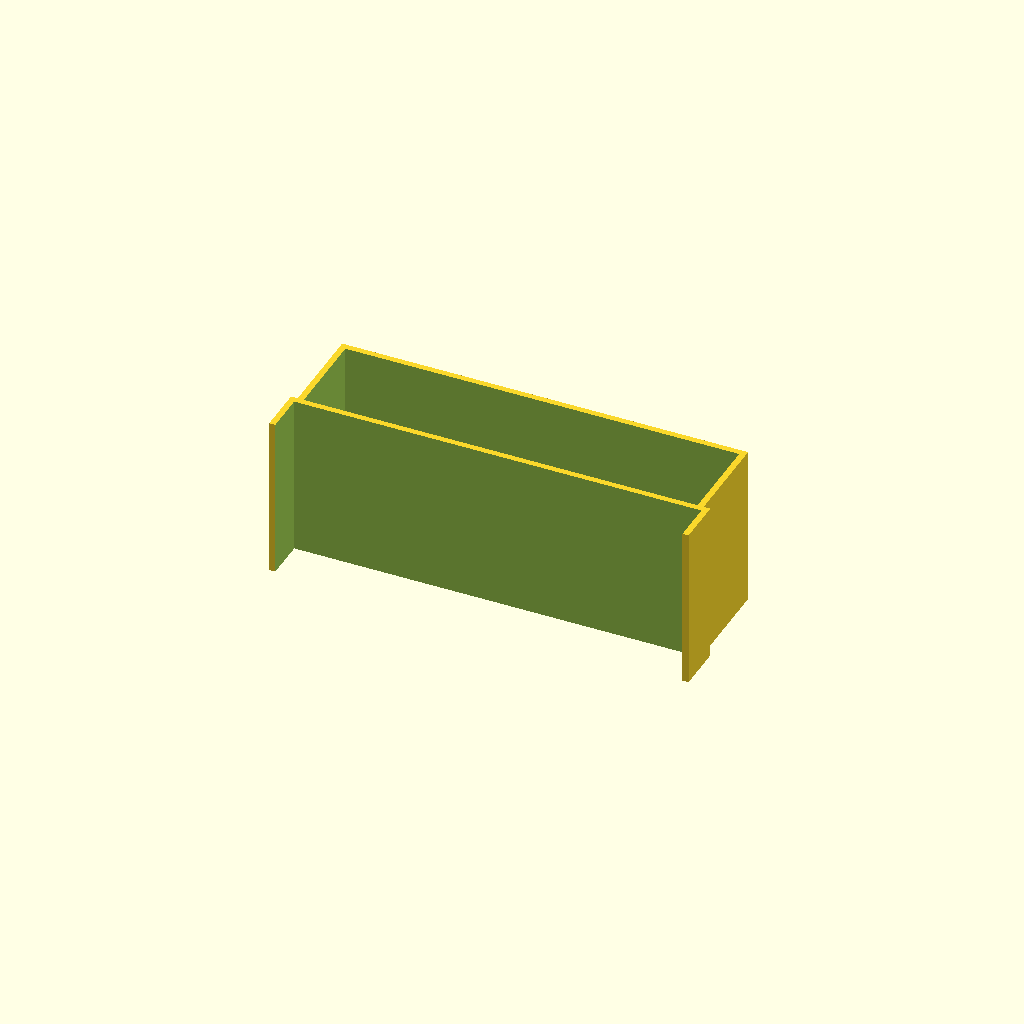
Cell 1: the model at its default parameters.
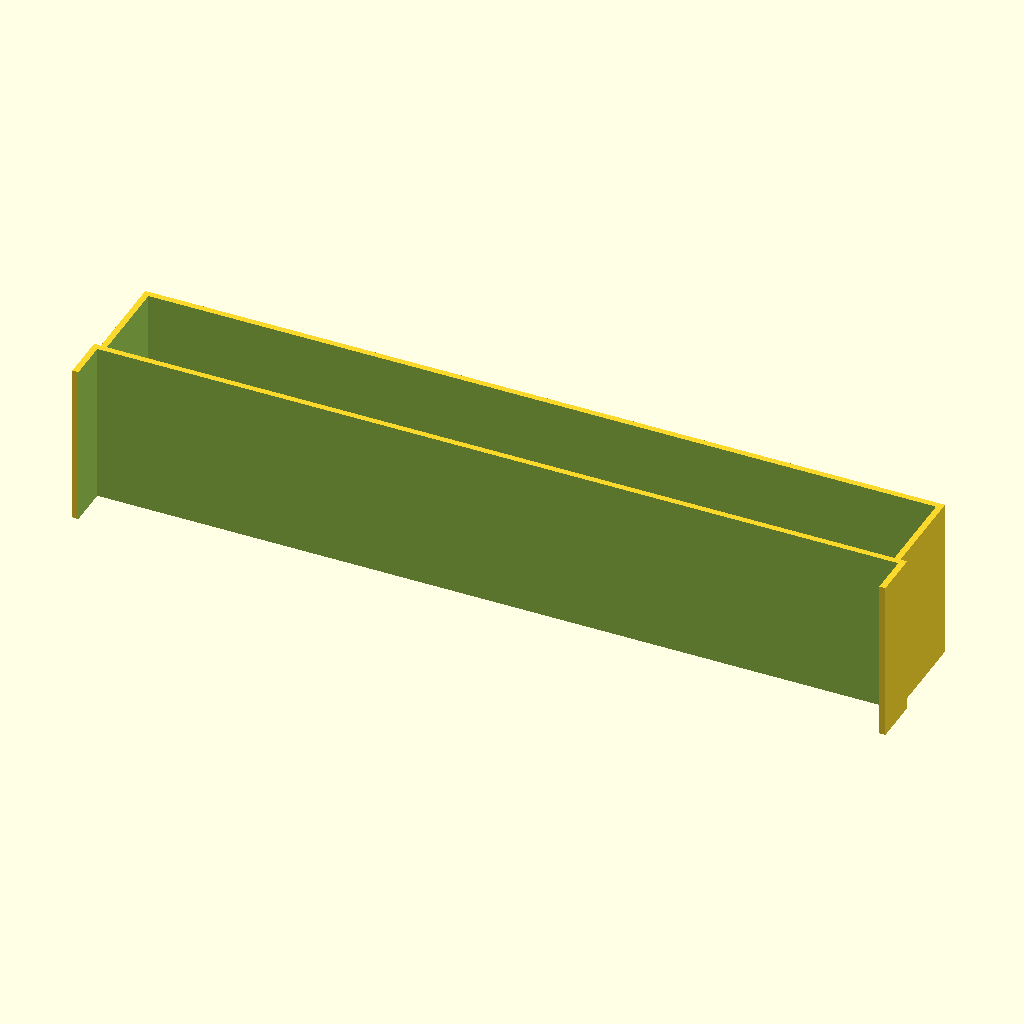
Cell 2 — x set to 194, the other parameters unchanged.
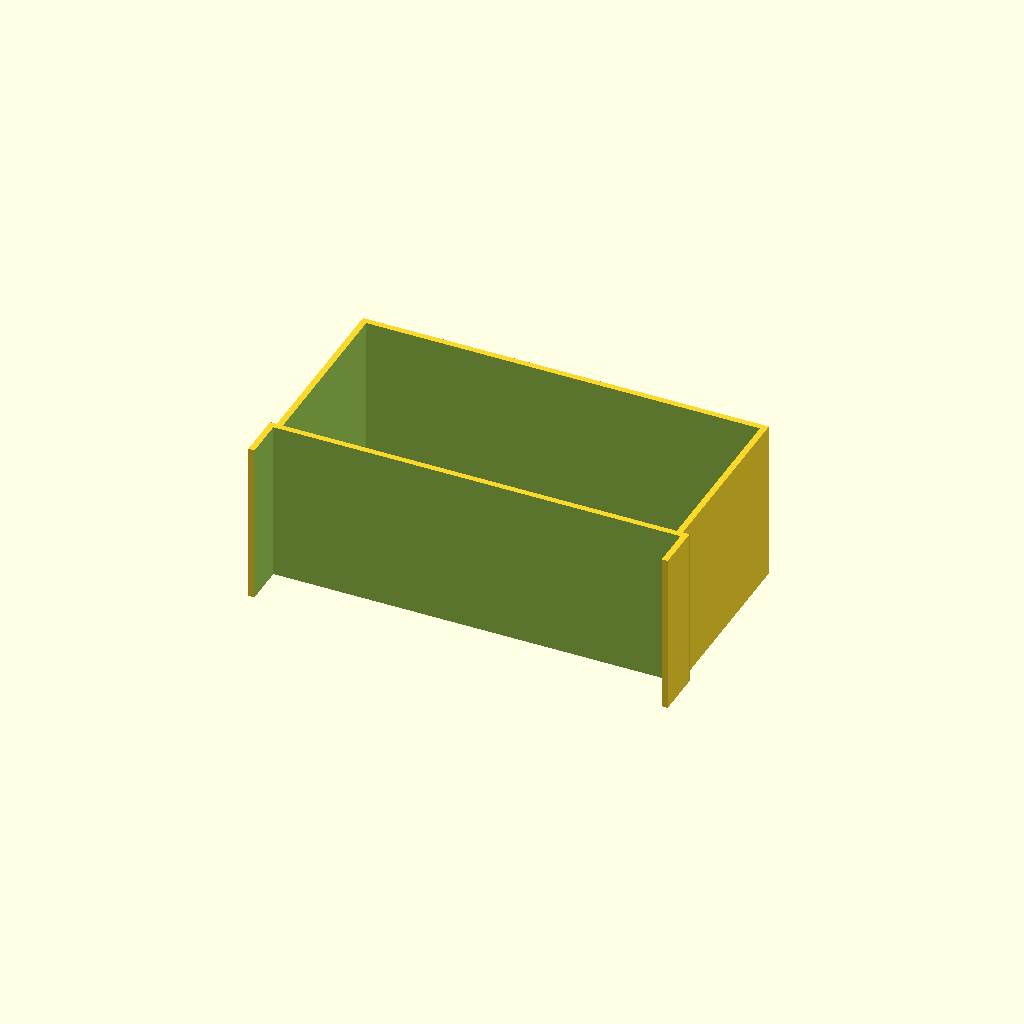
Cell 3 — y set to 44, the other parameters unchanged.
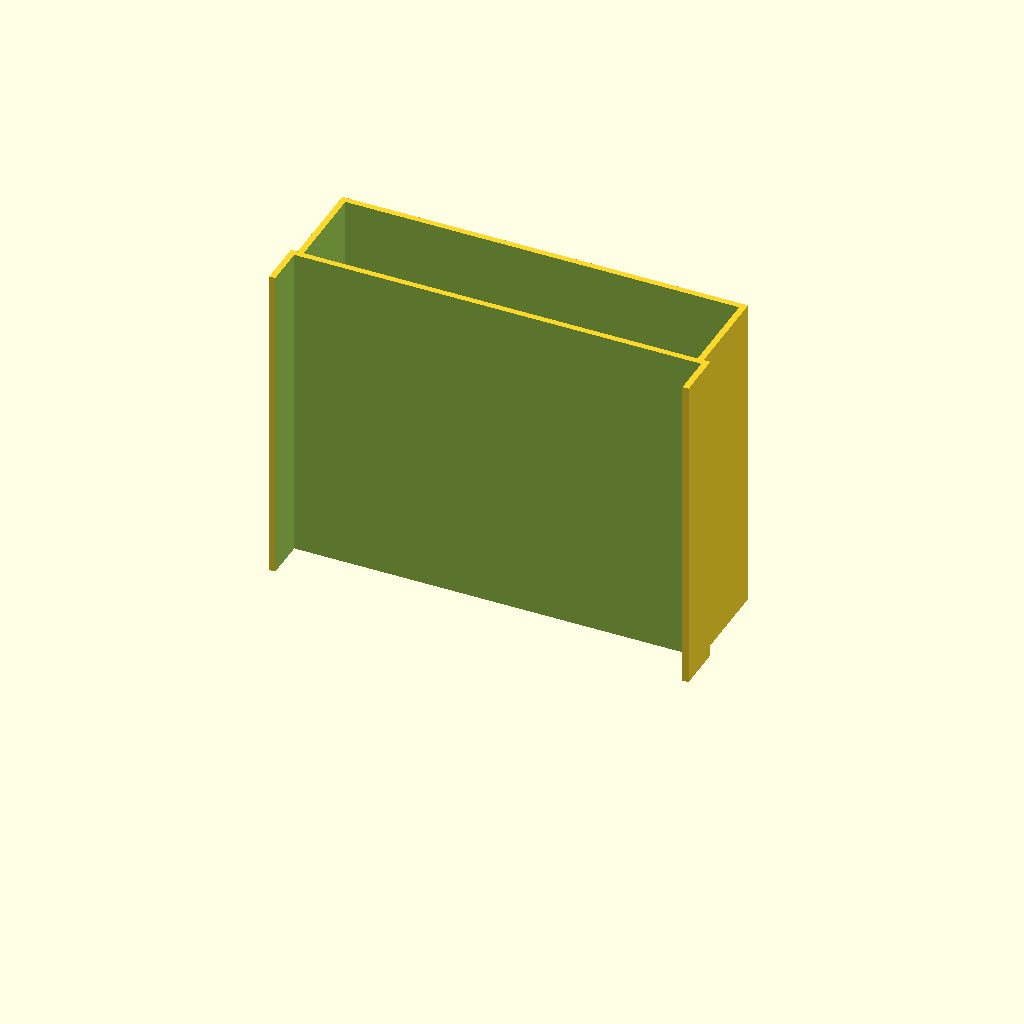
Cell 4: the same model with z = 80.
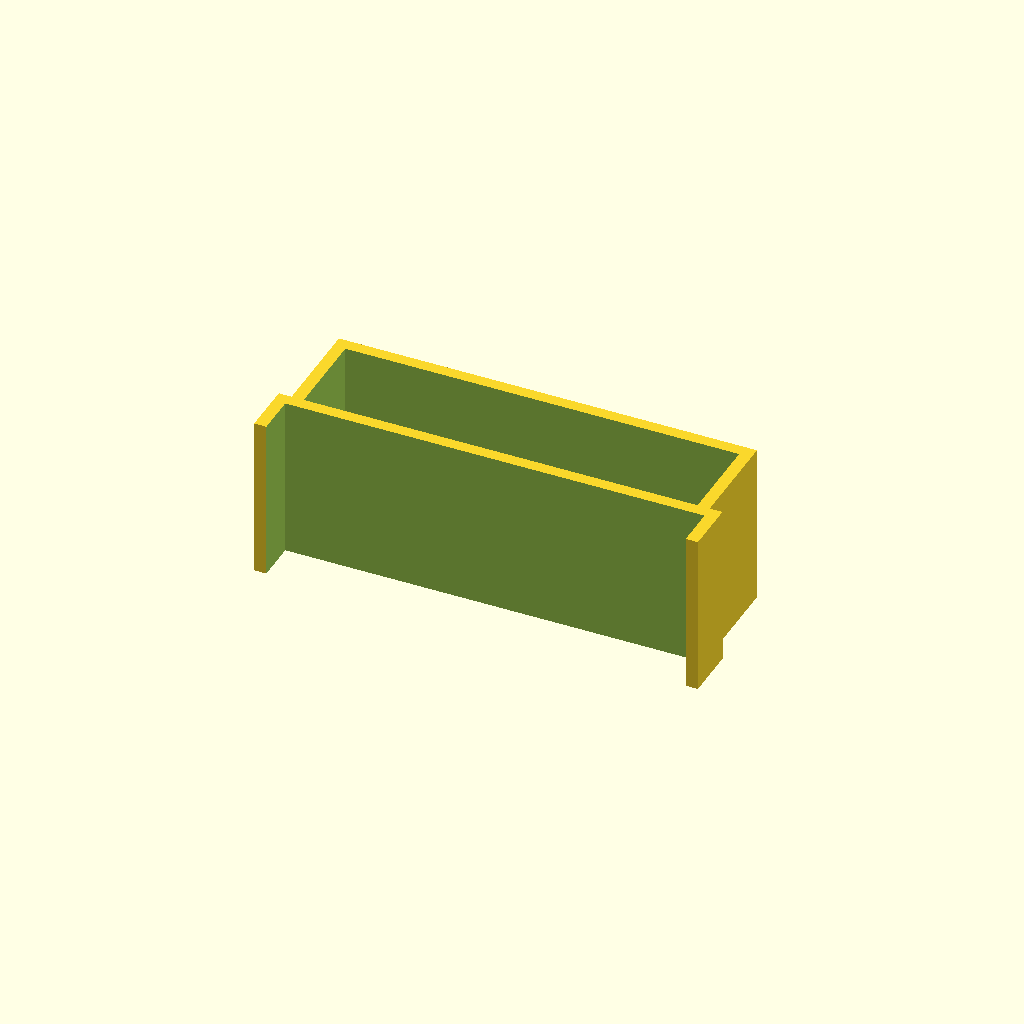
Cell 5: the same model with thk = 3.
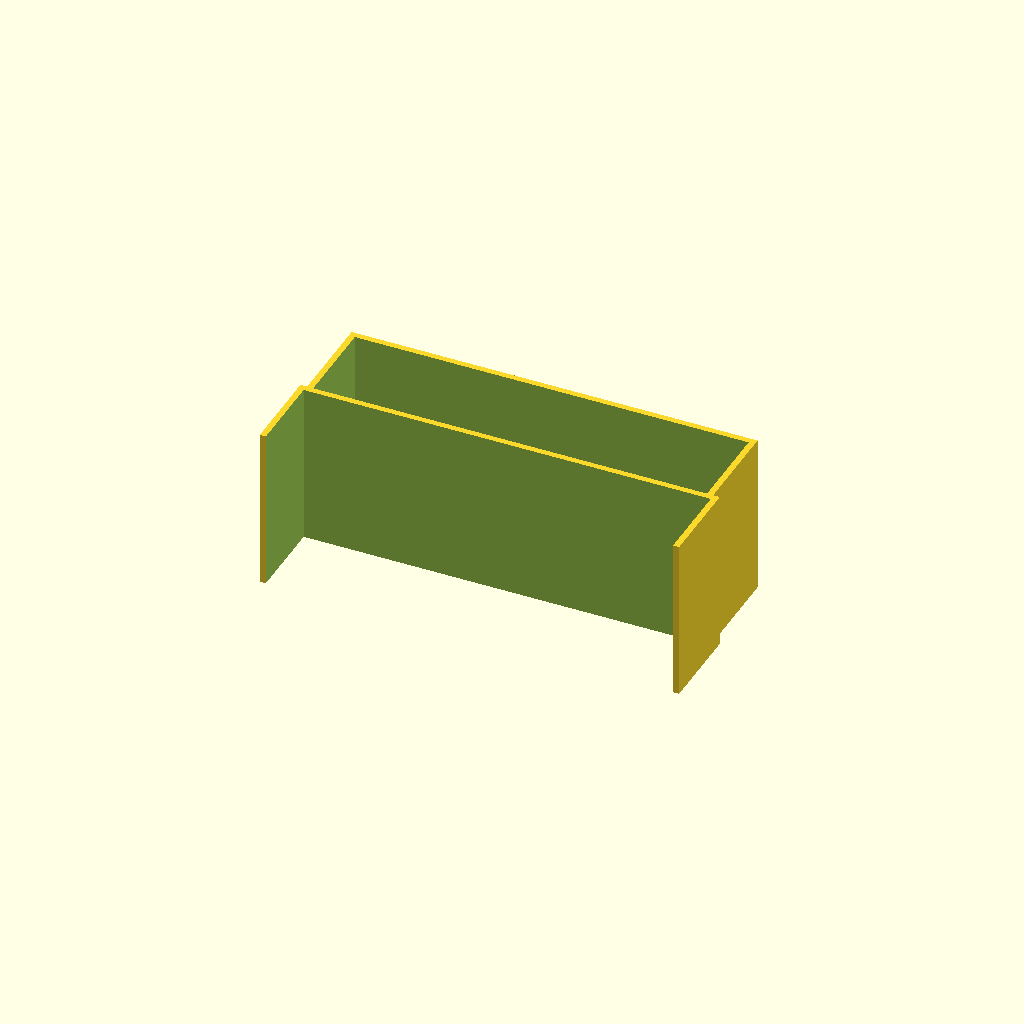
Cell 6: grip = 20 (everything else at default).
All cells are drawn from one camera (rotation 55°, 0°, 25°, orthographic, colour scheme Cornfield), so only the parameter changes between them.
Source of the model, inputs/thingiverse/thing-1498308/files/uploads-99-e7-de-cb-31-netrunner_deck_holder_with_bottom.scad:
//
// Card organizer for Android: Netrunner LCG
//
// Copyright 2014 Magnus Kvevlander <magu@me.com>
//
// Creative Commons Attribution-NonCommercial 3.0 Unported (CC BY-NC 3.0)
// http://creativecommons.org/licenses/by-nc/3.0/
//

// Size of hole on the x axis
x = 97;
// Ditto on the y axis
y = 22;
// Height of the part
z = 40;

// Material thickness (1.5 sliced with 0.5 perimiters works perfect)
thk = 1.5;
// Length of gripping ledges (set to <= 0 for an edge piece without ledges altogether)
grip = 10;
// Tolerance of grip (0.15 gives a lean, but not to snug, fit; YMMV)
tol = 0.15;


// Measures of the fattest stack in the
// base game (with standard sleeves): 67x95x20 mm
// Default variables with a 1 mm gap around the
// stack for ease of insertion and extraction.

// Material thickness of 1.5 mm prints with perfect
// stability with perimiters of 0.5 mm.

// Default grip length and tolerance makes for a
// lean, but not deformingly snug, fit.

// Centering translation
translate ([-(thk + x / 2), -(thk + (y - grip) / 2), 0])
difference () {
	union () {
// Body boundary
		cube ([x + 2 * thk, y + 2 * thk, z]);
// Grip boundary
		if (grip > 0)
			translate ([-(thk + tol), -grip, 0])
				cube ([x + 4 * thk + 2 * tol, grip + thk, z]);
	}
// Cavity cutout
	translate ([thk, thk, thk])
		cube ([x, y, z]);
// Grip cutout
	translate ([-tol, -(grip + thk), -thk])
		cube ([x + 2 * thk + 2 * tol, grip + thk, z + 2 * thk]);
}
Parameter table extracted from the source (name, type, default, range or options):
x: number, default 97
y: number, default 22
z: number, default 40
thk: number, default 1.5
grip: number, default 10
tol: number, default 0.15
